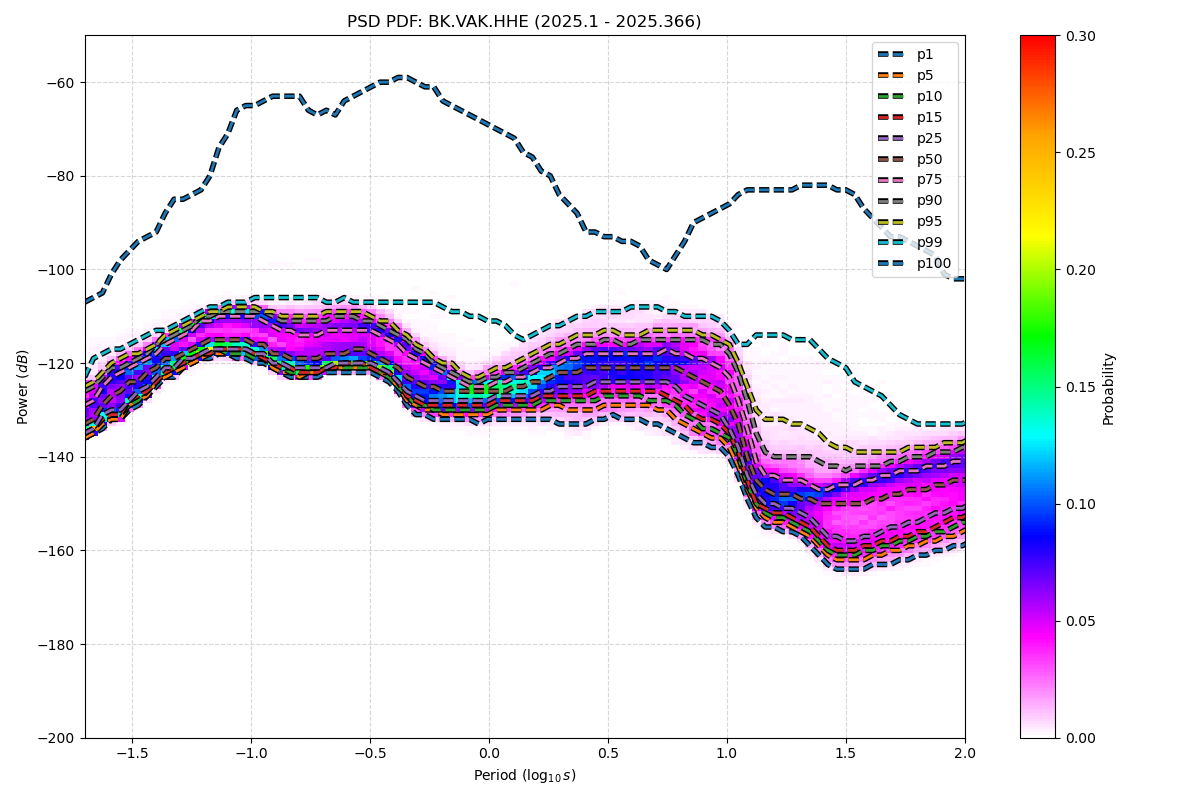

The file beside this chart, header and first rows:
period_log10, p1, p5, p10, p15, p25, p50, p75, p90, p95, p99, p100
-1.699, -136, -136, -135, -135, -135, -133, -129, -126, -125, -123, -107
-1.661, -135, -135, -134, -134, -134, -132, -128, -125, -124, -119, -106
-1.624, -134, -133, -132, -132, -131, -129, -125, -123, -122, -118, -105
-1.586, -132, -132, -131, -131, -130, -127, -123, -121, -120, -117, -101
-1.548, -132, -132, -131, -131, -130, -126, -122, -121, -119, -117, -98
-1.511, -130, -129, -129, -128, -128, -124, -121, -120, -118, -116, -96
-1.473, -129, -128, -128, -127, -126, -124, -120, -119, -118, -115, -94
-1.436, -127, -127, -126, -126, -125, -122, -119, -118, -117, -114, -93
-1.398, -125, -124, -124, -124, -123, -121, -118, -116, -116, -113, -92
-1.36, -123, -123, -122, -122, -121, -119, -116, -115, -114, -113, -88
-1.323, -123, -122, -121, -121, -121, -119, -115, -114, -113, -112, -85
-1.285, -121, -121, -120, -120, -119, -118, -114, -113, -112, -111, -85
-1.247, -120, -120, -119, -119, -119, -117, -113, -112, -111, -110, -84
-1.21, -119, -119, -118, -118, -118, -116, -111, -110, -110, -109, -83
-1.172, -119, -118, -118, -118, -117, -115, -111, -110, -109, -108, -80
-1.135, -118, -118, -117, -117, -117, -115, -110, -109, -109, -108, -74
-1.097, -118, -118, -118, -117, -117, -115, -110, -109, -108, -107, -71
-1.059, -119, -118, -118, -117, -117, -115, -110, -109, -108, -107, -66
-1.022, -119, -118, -118, -117, -117, -115, -110, -109, -108, -107, -65
-0.984, -120, -119, -119, -118, -118, -116, -110, -109, -108, -106, -65
-0.9464, -120, -119, -119, -119, -118, -116, -111, -109, -109, -106, -64
-0.9088, -121, -121, -120, -120, -120, -118, -112, -110, -109, -106, -63
-0.8711, -122, -122, -121, -121, -120, -118, -113, -111, -110, -106, -63
-0.8335, -123, -122, -122, -121, -121, -119, -113, -111, -110, -106, -63
-0.7959, -123, -123, -122, -122, -121, -119, -114, -111, -110, -106, -63
-0.7583, -123, -122, -122, -122, -121, -119, -114, -111, -110, -106, -66
-0.7206, -123, -122, -122, -122, -121, -119, -114, -111, -110, -106, -67
-0.683, -122, -121, -121, -121, -121, -118, -113, -111, -109, -107, -66
-0.6454, -122, -121, -121, -121, -120, -118, -113, -110, -109, -107, -67
-0.6077, -122, -121, -121, -120, -120, -118, -113, -110, -109, -106, -64
-0.5701, -122, -121, -121, -120, -120, -117, -113, -110, -109, -107, -63
-0.5325, -122, -121, -121, -120, -120, -117, -113, -111, -109, -107, -62
-0.4949, -122, -121, -121, -121, -120, -118, -113, -111, -110, -107, -61
-0.4572, -123, -122, -122, -122, -121, -119, -114, -112, -111, -107, -60
-0.4196, -124, -123, -123, -122, -122, -120, -115, -113, -111, -107, -60
-0.382, -126, -125, -125, -124, -124, -121, -116, -114, -113, -107, -59
-0.3443, -129, -128, -127, -127, -126, -123, -118, -115, -114, -107, -59
-0.3067, -131, -129, -129, -128, -127, -124, -119, -117, -116, -107, -60
-0.2691, -131, -130, -129, -129, -128, -125, -120, -118, -117, -107, -61
-0.2314, -132, -130, -130, -129, -128, -125, -121, -120, -119, -107, -61
-0.1938, -132, -131, -130, -129, -128, -126, -122, -121, -120, -108, -64
-0.1562, -132, -131, -130, -129, -128, -126, -123, -122, -120, -109, -65
-0.1186, -132, -131, -130, -129, -128, -126, -124, -123, -122, -109, -66
-0.08093, -132, -131, -130, -129, -128, -126, -125, -124, -123, -110, -67
-0.04331, -133, -131, -130, -129, -128, -126, -125, -124, -123, -110, -68
-0.005676, -132, -131, -130, -129, -128, -126, -125, -123, -122, -111, -69
0.03195, -132, -130, -129, -128, -127, -126, -124, -123, -121, -111, -70
0.06958, -132, -130, -129, -128, -127, -126, -124, -122, -121, -112, -71
0.1072, -132, -130, -129, -128, -127, -125, -123, -122, -120, -114, -72
0.1448, -132, -130, -129, -128, -127, -125, -123, -121, -119, -115, -75
0.1825, -132, -130, -129, -128, -127, -124, -122, -120, -118, -114, -76
0.2201, -132, -130, -128, -127, -126, -124, -121, -119, -117, -113, -79
0.2577, -132, -129, -128, -127, -126, -123, -121, -118, -116, -112, -80
0.2954, -133, -129, -128, -127, -125, -122, -120, -118, -116, -112, -84
0.333, -133, -130, -128, -127, -125, -122, -119, -117, -115, -111, -86
0.3706, -133, -130, -128, -127, -125, -122, -119, -116, -114, -110, -88
0.4082, -133, -130, -128, -127, -125, -121, -118, -116, -114, -110, -92
0.4459, -132, -130, -128, -126, -124, -121, -118, -116, -114, -109, -92
0.4835, -132, -129, -127, -126, -124, -121, -118, -115, -113, -109, -93
0.5211, -131, -129, -127, -126, -124, -121, -118, -115, -113, -109, -93
... 62 more rows
